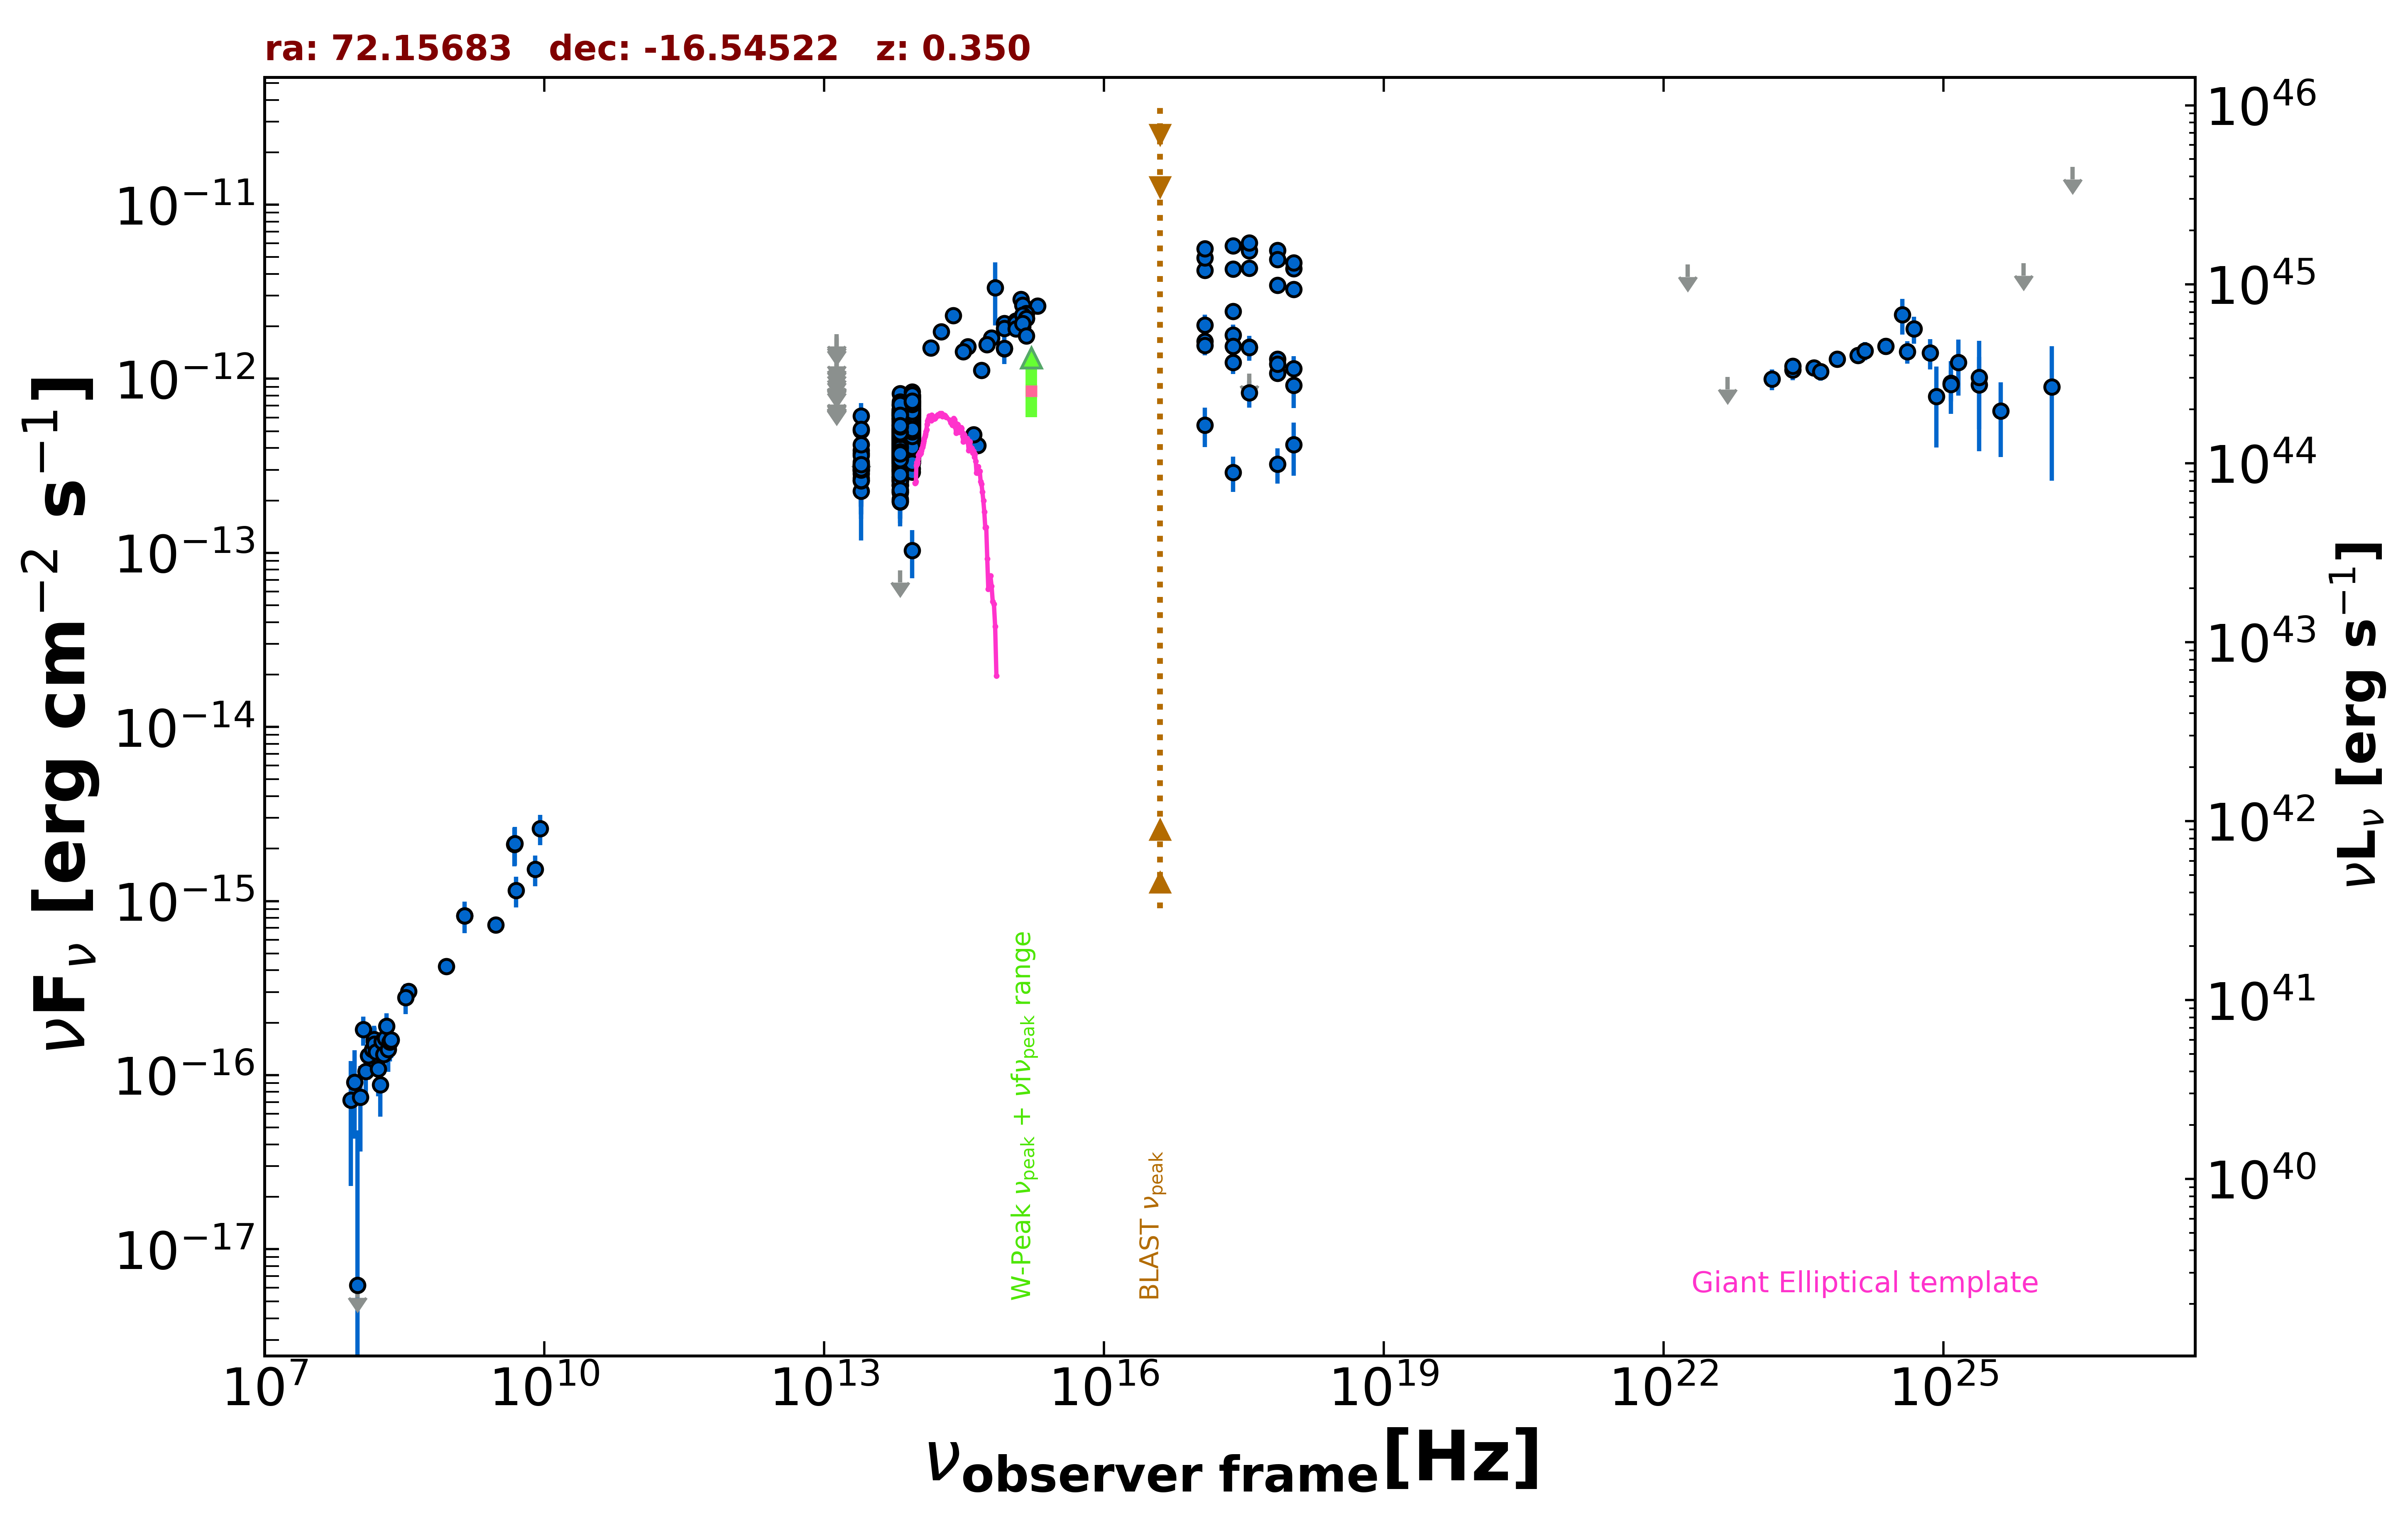

Data behind this chart, as committed beside it:
freq., flux, err_flux, MJD_start, MJD_end, flag, catalog, reference
1.400e+09, 8.218e-16, 2.520e-17, 55000, 55000, , NVSS, Condon et al. 1998  AJ  115  1693
8.870e+08, 4.213e-16, 3.460e-17, 55000, 55000, , RACS, Hale et al. 2021  PASA  38  e058
3.000e+09, 7.281e-16, 7.750e-18, 55000, 55000, , VLASSQL, Gordon et al. 2021  ApJS  255  30
2.418e+17, 2.439e-12, 2.210e-13, 55000, 55000, , RASS, Boller et al. 2016  A&A  103  1
2.418e+17, 4.271e-12, 9.900e-14, 54837, 58149, , 1OUSX, Giommi et al. in preparation
1.209e+17, 4.212e-12, 9.900e-14, 54837, 58149, , 1OUSX, Giommi et al. in preparation
3.627e+17, 4.331e-12, 9.900e-14, 54837, 58149, , 1OUSX, Giommi et al. in preparation
7.253e+17, 3.446e-12, 5.100e-14, 54837, 58149, , 1OUSX, Giommi et al. in preparation
1.088e+18, 3.269e-12, 1.120e-13, 54837, 58149, , 1OUSX, Giommi et al. in preparation
7.253e+17, 5.480e-12, 8.300e-14, 55000, 55000, , 2SXPS, Evans et al. 2020  ApJS  247  54
1.209e+17, 4.949e-12, 1.210e-13, 55000, 55000, , 2SXPS, Evans et al. 2020  ApJS  247  54
3.627e+17, 5.433e-12, 1.305e-13, 55000, 55000, , 2SXPS, Evans et al. 2020  ApJS  247  54
1.088e+18, 4.306e-12, 1.540e-13, 55000, 55000, , 2SXPS, Evans et al. 2020  ApJS  247  54
1.500e+08, 1.561e-16, 1.650e-17, 55000, 55000, , TGSS150, Intema et al. 2017  A&A  598  A781
3.520e+08, 3.027e-16, 9.150e-18, 55000, 55000, , WISH352, De Bruce et al. 2002  A&A  394  59
4.800e+09, 2.112e-15, 5.280e-16, 55000, 55000, , PMN, Griffith et al. 1993-1996  VizieR  VIII/…
1.389e+14, 1.504e-12, 1.230e-13, 55000, 55000, , 2MASS, Skrutskie et al. 2006  AJ  131  1163
1.804e+14, 1.863e-12, 1.440e-13, 55000, 55000, , 2MASS, Skrutskie et al. 2006  AJ  131  1163
2.427e+14, 2.304e-12, 1.250e-13, 55000, 55000, , 2MASS, Skrutskie et al. 2006  AJ  131  1163
8.817e+13, 5.443e-13, 2.750e-15, 55000, 55000, , UNWISE, Schlafly et al. 2019  ApJS  240  30
6.517e+13, 4.411e-13, 3.800e-15, 55000, 55000, , UNWISE, Schlafly et al. 2019  ApJS  240  30
8.817e+13, 7.326e-13, 1.685e-14, 55000, 55000, , WISE, Wright et al. 2010  AJ  140  1868
6.517e+13, 6.192e-13, 1.480e-14, 55000, 55000, , WISE, Wright et al. 2010  AJ  140  1868
2.498e+13, 3.326e-13, 3.040e-14, 55000, 55000, , WISE, Wright et al. 2010  AJ  140  1868
1.363e+13, 2.787e-13, 1.203e-13, 55000, 55000, , WISE, Wright et al. 2010  AJ  140  1868
8.817e+13, 4.366e-13, 3.465e-14, 57265, 57265, , NEOWISE, Mainzer et al. 2014  ApJ  792  30
6.517e+13, 2.447e-13, 6.285e-14, 57265, 57265, , NEOWISE, Mainzer et al. 2014  ApJ  792  30
8.817e+13, 4.056e-13, 2.580e-14, 57266, 57266, , NEOWISE, Mainzer et al. 2014  ApJ  792  30
6.517e+13, 3.544e-13, 3.955e-14, 57266, 57266, , NEOWISE, Mainzer et al. 2014  ApJ  792  30
8.817e+13, 4.713e-13, 2.690e-14, 57265, 57265, , NEOWISE, Mainzer et al. 2014  ApJ  792  30
6.517e+13, 2.562e-13, 4.630e-14, 57265, 57265, , NEOWISE, Mainzer et al. 2014  ApJ  792  30
8.817e+13, 3.934e-13, 3.265e-14, 57265, 57265, , NEOWISE, Mainzer et al. 2014  ApJ  792  30
6.517e+13, 3.547e-13, 3.995e-14, 57265, 57265, , NEOWISE, Mainzer et al. 2014  ApJ  792  30
8.817e+13, 4.410e-13, 2.805e-14, 57265, 57265, , NEOWISE, Mainzer et al. 2014  ApJ  792  30
6.517e+13, 3.707e-13, 5.415e-14, 57265, 57265, , NEOWISE, Mainzer et al. 2014  ApJ  792  30
8.817e+13, 3.862e-13, 2.560e-14, 57265, 57265, , NEOWISE, Mainzer et al. 2014  ApJ  792  30
6.517e+13, 1.967e-13, 3.955e-14, 57265, 57265, , NEOWISE, Mainzer et al. 2014  ApJ  792  30
8.817e+13, 3.799e-13, 2.555e-14, 57265, 57265, , NEOWISE, Mainzer et al. 2014  ApJ  792  30
6.517e+13, 2.620e-13, 4.900e-14, 57265, 57265, , NEOWISE, Mainzer et al. 2014  ApJ  792  30
8.817e+13, 3.963e-13, 2.520e-14, 57265, 57265, , NEOWISE, Mainzer et al. 2014  ApJ  792  30
6.517e+13, 2.632e-13, 3.870e-14, 57265, 57265, , NEOWISE, Mainzer et al. 2014  ApJ  792  30
8.817e+13, 3.712e-13, 3.015e-14, 57265, 57265, , NEOWISE, Mainzer et al. 2014  ApJ  792  30
6.517e+13, 3.135e-13, 4.635e-14, 57265, 57265, , NEOWISE, Mainzer et al. 2014  ApJ  792  30
8.817e+13, 3.967e-13, 2.780e-14, 57265, 57265, , NEOWISE, Mainzer et al. 2014  ApJ  792  30
6.517e+13, 2.534e-13, 5.670e-14, 57265, 57265, , NEOWISE, Mainzer et al. 2014  ApJ  792  30
8.817e+13, 4.041e-13, 3.020e-14, 57265, 57265, , NEOWISE, Mainzer et al. 2014  ApJ  792  30
6.517e+13, 2.011e-13, 5.915e-14, 57265, 57265, , NEOWISE, Mainzer et al. 2014  ApJ  792  30
8.817e+13, 3.645e-13, 2.825e-14, 57265, 57265, , NEOWISE, Mainzer et al. 2014  ApJ  792  30
6.517e+13, 3.101e-13, 3.980e-14, 57265, 57265, , NEOWISE, Mainzer et al. 2014  ApJ  792  30
8.817e+13, 4.302e-13, 2.615e-14, 57265, 57265, , NEOWISE, Mainzer et al. 2014  ApJ  792  30
6.517e+13, 2.228e-13, 3.480e-14, 57265, 57265, , NEOWISE, Mainzer et al. 2014  ApJ  792  30
8.817e+13, 3.386e-13, 2.750e-14, 58519, 58519, , NEOWISE, Mainzer et al. 2014  ApJ  792  30
6.517e+13, 5.127e-13, 3.830e-14, 58519, 58519, , NEOWISE, Mainzer et al. 2014  ApJ  792  30
8.817e+13, 4.962e-13, 2.745e-14, 58519, 58519, , NEOWISE, Mainzer et al. 2014  ApJ  792  30
6.517e+13, 3.900e-13, 3.385e-14, 58519, 58519, , NEOWISE, Mainzer et al. 2014  ApJ  792  30
8.817e+13, 6.004e-13, 3.485e-14, 58518, 58518, , NEOWISE, Mainzer et al. 2014  ApJ  792  30
6.517e+13, 3.932e-13, 3.885e-14, 58518, 58518, , NEOWISE, Mainzer et al. 2014  ApJ  792  30
8.817e+13, 5.446e-13, 3.160e-14, 58519, 58519, , NEOWISE, Mainzer et al. 2014  ApJ  792  30
6.517e+13, 4.659e-13, 5.895e-14, 58519, 58519, , NEOWISE, Mainzer et al. 2014  ApJ  792  30
8.817e+13, 5.456e-13, 3.220e-14, 58519, 58519, , NEOWISE, Mainzer et al. 2014  ApJ  792  30
... 760 more rows
